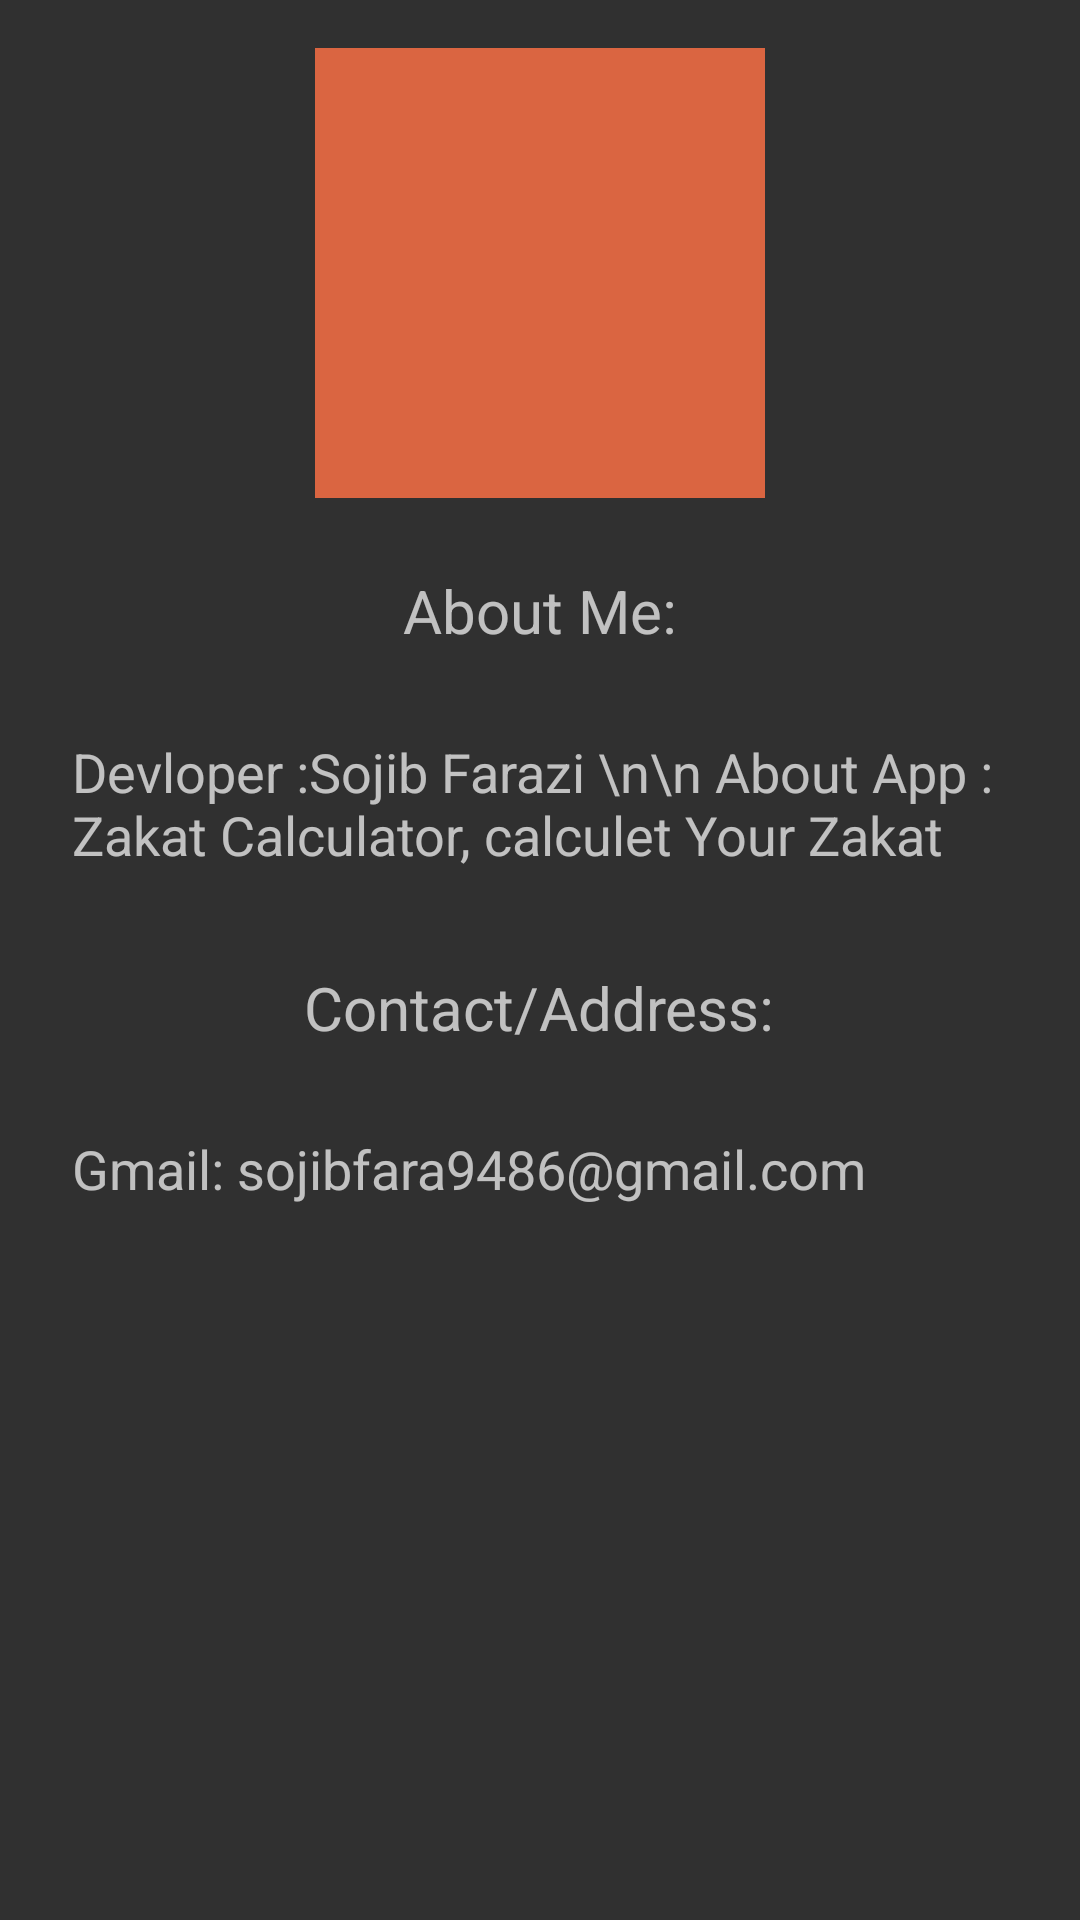

This screen was rendered from an Android layout file. Write that file and the resources it references.
<!-- AndroidManifest.xml: application theme Theme.Zakat -->
<!-- res/layout/about_me.xml -->
<?xml version="1.0" encoding="utf-8"?>
<RelativeLayout xmlns:android="http://schemas.android.com/apk/res/android"
    android:layout_width="match_parent"
    android:layout_height="match_parent"
    android:padding="16dp"
    android:id="@+id/about_layout"
    >

    
    <ImageView
        android:id="@+id/profile_image"
        android:layout_width="150dp"
        android:layout_height="150dp"
        android:layout_alignBottom="@+id/profile_image"
        android:layout_centerHorizontal="true"
        android:layout_marginBottom="0dp"
        android:background="#DA6541"
        android:src="@drawable/profile_picture" />

    
    <TextView
        android:id="@+id/about_me_text"
        android:layout_width="wrap_content"
        android:layout_height="wrap_content"
        android:text="About Me:"
        android:textSize="20sp"
        android:layout_below="@id/profile_image"
        android:layout_centerHorizontal="true"
        android:layout_marginTop="24dp" />

    
    <TextView
        android:id="@+id/about_me_edit"
        android:layout_width="match_parent"
        android:layout_height="wrap_content"
        android:text="Devloper :Sojib Farazi \n\n About App : Zakat Calculator, calculet Your Zakat"
        android:textSize="18sp"
        android:layout_below="@id/about_me_text"
        android:layout_marginTop="20dp"
        android:padding="8dp" />

    
    <TextView
        android:id="@+id/address_text"
        android:layout_width="wrap_content"
        android:layout_height="wrap_content"
        android:text="Contact/Address:"
        android:textSize="20sp"
        android:layout_below="@id/about_me_edit"
        android:layout_centerHorizontal="true"
        android:layout_marginTop="24dp" />

    
    <TextView
        android:id="@+id/address_edit"
        android:layout_width="match_parent"
        android:layout_height="wrap_content"
        android:text="Gmail: sojibfara9486@gmail.com"
        android:textSize="18sp"
        android:layout_below="@id/address_text"
        android:layout_marginTop="20dp"
        android:padding="8dp" />

</RelativeLayout>
<!-- resources referenced by this layout -->
<resources>
  <style name="Theme.Zakat" parent="Base.Theme.Zakat" />
  <style name="Base.Theme.Zakat" parent="Theme.AppCompat.NoActionBar">
          
          
      </style>
</resources>
